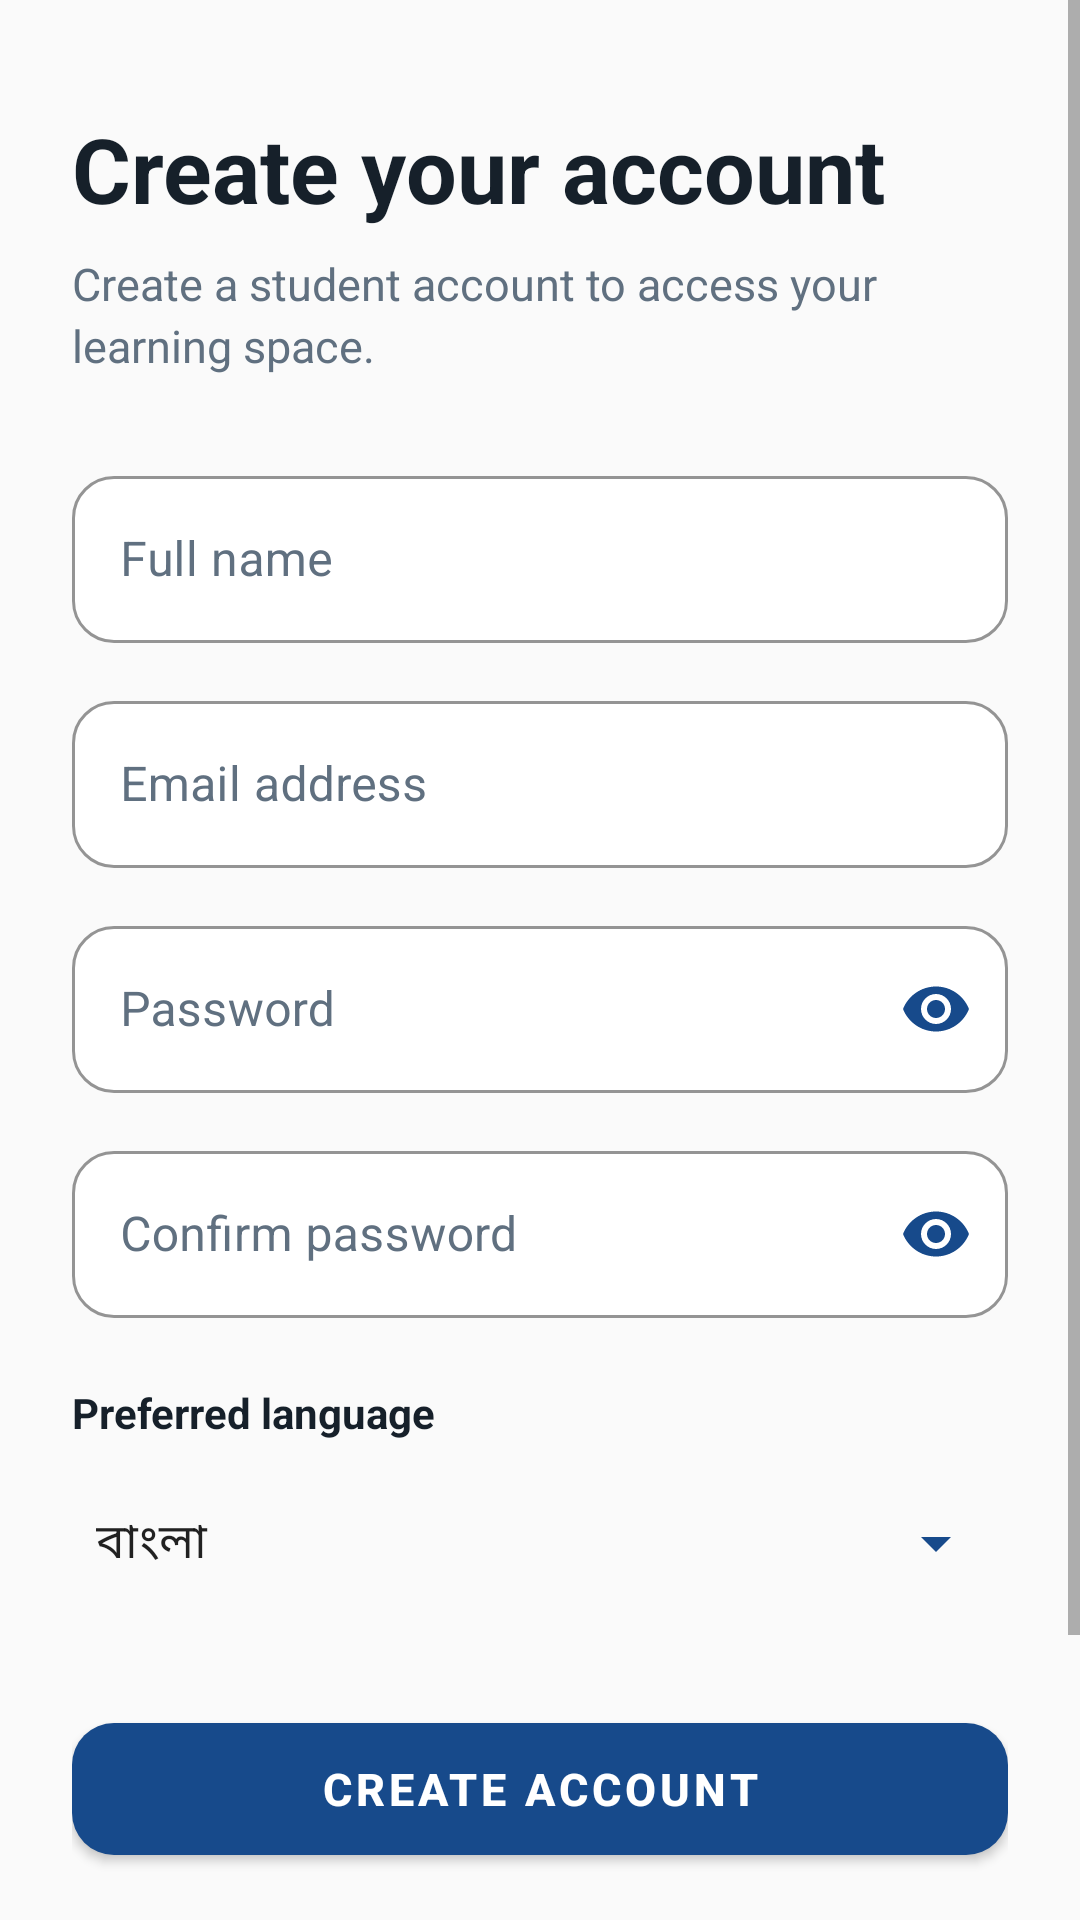

Here is an Android app screen rendered from its layout file. Give the layout XML and the strings, colors and styles it references.
<!-- AndroidManifest.xml: application theme Theme.HscAcademicSolution -->
<!-- res/layout/fragment_register.xml -->
<?xml version="1.0" encoding="utf-8"?>
<ScrollView
    xmlns:android="http://schemas.android.com/apk/res/android"
    xmlns:app="http://schemas.android.com/apk/res-auto"
    android:layout_width="match_parent"
    android:layout_height="match_parent"
    android:fillViewport="true"
    android:background="@color/surface"
    android:clipToPadding="false">

    <LinearLayout
        android:layout_width="match_parent"
        android:layout_height="wrap_content"
        android:orientation="vertical"
        android:paddingStart="24dp"
        android:paddingEnd="24dp"
        android:paddingTop="36dp"
        android:paddingBottom="32dp">

        
        <TextView
            android:layout_width="wrap_content"
            android:layout_height="wrap_content"
            android:text="@string/register_title"
            android:textSize="30sp"
            android:textStyle="bold"
            android:textColor="@color/text_primary"/>

        <TextView
            android:layout_width="match_parent"
            android:layout_height="wrap_content"
            android:layout_marginTop="8dp"
            android:text="@string/register_subtitle"
            android:textSize="15sp"
            android:lineSpacingExtra="3dp"
            android:textColor="@color/text_secondary"/>

        
        <com.google.android.material.textfield.TextInputLayout
            style="@style/Widget.Hsc.TextInput"
            android:layout_width="match_parent"
            android:layout_height="wrap_content"
            android:layout_marginTop="28dp"
            android:hint="@string/name_hint">

            <com.google.android.material.textfield.TextInputEditText
                android:id="@+id/nameInput"
                android:layout_width="match_parent"
                android:layout_height="wrap_content"
                android:inputType="textPersonName"
                android:textColor="#212121"
                android:textColorHint="#757575"
                android:textSize="16sp"
                android:alpha="1"/>

        </com.google.android.material.textfield.TextInputLayout>

        
        <com.google.android.material.textfield.TextInputLayout
            style="@style/Widget.Hsc.TextInput"
            android:layout_width="match_parent"
            android:layout_height="wrap_content"
            android:layout_marginTop="14dp"
            android:hint="@string/email_hint">

            <com.google.android.material.textfield.TextInputEditText
                android:id="@+id/registerEmailInput"
                android:layout_width="match_parent"
                android:layout_height="wrap_content"
                android:inputType="textEmailAddress"
                android:textColor="#212121"
                android:textColorHint="#757575"
                android:textSize="16sp"
                android:alpha="1"/>

        </com.google.android.material.textfield.TextInputLayout>

        
        <com.google.android.material.textfield.TextInputLayout
            style="@style/Widget.Hsc.TextInput"
            android:layout_width="match_parent"
            android:layout_height="wrap_content"
            android:layout_marginTop="14dp"
            android:hint="@string/password_hint"
            app:endIconMode="password_toggle">

            <com.google.android.material.textfield.TextInputEditText
                android:id="@+id/registerPasswordInput"
                android:layout_width="match_parent"
                android:layout_height="wrap_content"
                android:inputType="textPassword"
                android:textColor="#212121"
                android:textColorHint="#757575"
                android:textSize="16sp"
                android:alpha="1"/>

        </com.google.android.material.textfield.TextInputLayout>

        
        <com.google.android.material.textfield.TextInputLayout
            style="@style/Widget.Hsc.TextInput"
            android:layout_width="match_parent"
            android:layout_height="wrap_content"
            android:layout_marginTop="14dp"
            android:hint="@string/confirm_password_hint"
            app:endIconMode="password_toggle">

            <com.google.android.material.textfield.TextInputEditText
                android:id="@+id/confirmPasswordInput"
                android:layout_width="match_parent"
                android:layout_height="wrap_content"
                android:inputType="textPassword"
                android:textColor="#212121"
                android:textColorHint="#757575"
                android:textSize="16sp"
                android:alpha="1"/>

        </com.google.android.material.textfield.TextInputLayout>

        
        <TextView
            android:layout_width="match_parent"
            android:layout_height="wrap_content"
            android:layout_marginTop="22dp"
            android:text="@string/language_label"
            android:textSize="14sp"
            android:textStyle="bold"
            android:textColor="@color/text_primary"/>

        <Spinner
            android:id="@+id/languageSpinner"
            android:layout_width="match_parent"
            android:layout_height="56dp"
            android:layout_marginTop="6dp"
            android:entries="@array/language_choices"
            android:backgroundTint="@color/primary"/>

        
        <com.google.android.material.button.MaterialButton
            android:id="@+id/registerButton"
            android:layout_width="match_parent"
            android:layout_height="56dp"
            android:layout_marginTop="26dp"
            android:text="@string/create_account_button"
            android:textSize="15sp"
            android:textStyle="bold"
            app:cornerRadius="14dp"/>

        
        <ProgressBar
            android:id="@+id/registerProgress"
            android:layout_width="wrap_content"
            android:layout_height="wrap_content"
            android:layout_gravity="center_horizontal"
            android:layout_marginTop="16dp"
            android:visibility="gone"/>

        
        <TextView
            android:id="@+id/registerError"
            android:layout_width="match_parent"
            android:layout_height="wrap_content"
            android:layout_marginTop="12dp"
            android:textSize="14sp"
            android:lineSpacingExtra="2dp"
            android:textColor="@color/error"/>

        
        <com.google.android.material.button.MaterialButton
            android:id="@+id/backToLoginButton"
            style="@style/Widget.MaterialComponents.Button.TextButton"
            android:layout_width="match_parent"
            android:layout_height="52dp"
            android:layout_marginTop="12dp"
            android:text="@string/back_to_login"
            android:textSize="14sp"/>

    </LinearLayout>

</ScrollView>
<!-- resources referenced by this layout -->
<resources>
  <string-array name="language_choices">
          <item>বাংলা</item>
          <item>English</item>
      </string-array>
  <color name="error">#B3261E</color>
  <color name="primary">#174A8B</color>
  <color name="surface">#FAFAFA</color>
  <color name="text_primary">#16202A</color>
  <color name="text_secondary">#607080</color>
  <string name="back_to_login">Back to sign in</string>
  <string name="confirm_password_hint">Confirm password</string>
  <string name="create_account_button">Create account</string>
  <string name="email_hint">Email address</string>
  <string name="language_label">Preferred language</string>
  <string name="name_hint">Full name</string>
  <string name="password_hint">Password</string>
  <string name="register_subtitle">Create a student account to access your learning space.</string>
  <string name="register_title">Create your account</string>
  <style name="Widget.Hsc.TextInput" parent="Widget.MaterialComponents.TextInputLayout.OutlinedBox">
  
          
          <item name="boxCornerRadiusTopStart">14dp</item>
          <item name="boxCornerRadiusTopEnd">14dp</item>
          <item name="boxCornerRadiusBottomStart">14dp</item>
          <item name="boxCornerRadiusBottomEnd">14dp</item>
  
          
          <item name="boxStrokeColor">@color/primary</item>
          <item name="endIconTint">@color/primary</item>
          <item name="android:textColor">@color/text_primary</item>
          <item name="boxStrokeWidth">1dp</item>
  
          
          <item name="boxStrokeWidthFocused">2dp</item>
  
          
          <item name="boxBackgroundColor">@color/white</item>
  
          
          <item name="hintTextColor">@color/text_secondary</item>
  
          
          <item name="android:textColorHint">@color/text_secondary</item>
  
          
          <item name="boxStrokeErrorColor">@color/error</item>
  
  
      </style>
  <style name="Theme.HscAcademicSolution" parent="Theme.MaterialComponents.DayNight.NoActionBar">
  
          <item name="colorPrimary">@color/primary</item>
          <item name="colorPrimaryVariant">@color/primary_dark</item>
          <item name="colorSecondary">@color/secondary</item>
          <item name="colorSecondaryVariant">@color/secondary</item>
  
          <item name="colorControlActivated">@color/primary</item>
          <item name="colorControlHighlight">@color/secondary</item>
  
          <item name="android:colorAccent">@color/primary</item>
  
          <item name="android:windowBackground">@color/surface</item>
  
      </style>
  <color name="white">#FFFFFF</color>
  <color name="primary_dark">#103761</color>
  <color name="secondary">#18A999</color>
</resources>
